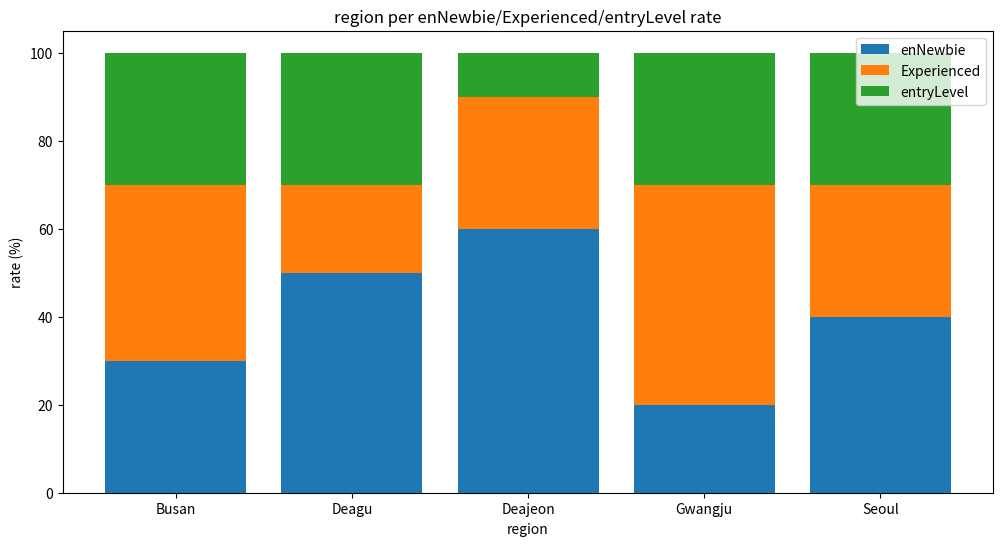

Generate this figure with matplotlib:
import pandas as pd
import seaborn as sns
import matplotlib.pyplot as plt
import os

#Seabron
# def save_programming_chart():
#     print("in")
#     # 데이터 생성
#     data = {
#         'Language': ['Java', 'Java', 'Java', 'Python', 'Python', 'Python', 'JavaScript', 'JavaScript', 'JavaScript', 'C', 'C', 'C'],

#         'Percentage': [30, 30, 40, 25, 35, 40, 50, 30, 20, 10, 50, 40]
#     }

#     # DataFrame 생성
#     df = pd.DataFrame(data)

#     # Seaborn을 사용하여 막대 차트 그리기
#     plt.figure(figsize=(10, 6))
#     sns.barplot(x='Language', y='Percentage', hue='Job', data=df)

#     # 그래프 저장 경로 설정
#     chart_dir = os.path.join('static', 'charts')
    
#     # 디렉토리가 없으면 생성
#     os.makedirs(chart_dir, exist_ok=True)

#     chart_path = os.path.join(chart_dir, 'programming_chart.png')
#     if os.path.exists(chart_path):
#         print(f"{chart_path} 파일이 존재합니다. 덮어씁니다.")
#     else:
#         print(f"{chart_path} 파일이 존재하지 않습니다. 새로 생성합니다.")

#     # 차트 이미지 저장
#     plt.savefig(chart_path)
#     plt.close()

#     return chart_path

# 2번 
response_data = [
        {"region": "Seoul", "experience": "enNewbie", "rate": 40},
        {"region": "Seoul", "experience": "Experienced", "rate": 30},
        {"region": "Seoul", "experience": "entryLevel", "rate": 30},
        {"region": "Busan", "experience": "enNewbie", "rate": 30},
        {"region": "Busan", "experience": "Experienced", "rate": 40},
        {"region": "Busan", "experience": "entryLevel", "rate": 30},
        {"region": "Deagu", "experience": "enNewbie", "rate": 50},
        {"region": "Deagu", "experience": "Experienced", "rate": 20},
        {"region": "Deagu", "experience": "entryLevel", "rate": 30},
        {"region": "Gwangju", "experience": "enNewbie", "rate": 20},
        {"region": "Gwangju", "experience": "Experienced", "rate": 50},
        {"region": "Gwangju", "experience": "entryLevel", "rate": 30},
        {"region": "Deajeon", "experience": "enNewbie", "rate": 60},
        {"region": "Deajeon", "experience": "Experienced", "rate": 30},
        {"region": "Deajeon", "experience": "entryLevel", "rate": 10}
    ]

# # 데이터프레임 생성
df = pd.DataFrame(response_data)

def draw_stacked_chart(df, filename='chart.png'):
    # region별 데이터를 그룹화
    grouped = df.groupby('region')

    # 필요한 데이터를 배열로 변환
    locations = grouped.size().index
    enNewbie = grouped.apply(lambda x: x[x['experience'] == 'enNewbie']['rate'].sum())
    Experienced = grouped.apply(lambda x: x[x['experience'] == 'Experienced']['rate'].sum())
    entryLevel = grouped.apply(lambda x: x[x['experience'] == 'entryLevel']['rate'].sum())

    # 막대 차트 생성
    bar_width = 0.35
    fig, ax = plt.subplots(figsize=(12, 6))

    # 스택된 바 차트 그리기
    ax.bar(locations, enNewbie, label='enNewbie')
    ax.bar(locations, Experienced, bottom=enNewbie, label='Experienced')
    ax.bar(locations, entryLevel, bottom=enNewbie + Experienced, label='entryLevel')

    ax.set_xlabel('region')
    ax.set_ylabel('rate (%)')
    ax.set_title('region per enNewbie/Experienced/entryLevel rate')
    ax.legend()

    # 그래프 저장 경로 설정
    chart_dir = os.path.join('main_page','static', 'charts')

    # 디렉토리가 없으면 생성
    os.makedirs(chart_dir, exist_ok=True)

    chart_path = os.path.join(chart_dir, filename)
    # plt.tight_layout()
    plt.savefig(chart_path)
    plt.close()

draw_stacked_chart(df, filename='chart1.png')
#4번 차트 그리는 
def save_programming_chart4():
    print("in")
    
    # 주어진 데이터
    data = [
        {
            "lang": "Java",
            "jobs": [
                { "job": "Backend engineer", "percentage": 30 },
                { "job": "java engineer", "percentage": 30 },
                { "job": "web engineer", "percentage": 40 }
            ]
        },
        {
            "lang": "Python",
            "jobs": [
                { "job": "Backend engineer", "percentage": 25 },
                { "job": "data engineer", "percentage": 35 },
                { "job": "frontend engineer", "percentage": 40 }
            ]
        },
        {
            "lang": "JavaScript",
            "jobs": [
                { "job": "frontend engineer", "percentage": 50 },
                { "job": "fullstack engineer", "percentage": 30 },
                { "job": "web publisher", "percentage": 20 }
            ]
        },
        {
            "lang": "C",
            "jobs": [
                { "job": "Embeded engineer", "percentage": 10 },
                { "job": "IOT engineer", "percentage": 50 },
                { "job": "coreBanking engineer", "percentage": 40 }
            ]
        }
    ]

    # 데이터프레임 생성
    records = []
    for language in data:
        for job_info in language["jobs"]:
            records.append({
                "Language": language["lang"],
                "Job": job_info["job"],
                "Percentage": job_info["percentage"],
            })

    df = pd.DataFrame(records)

    # Seaborn을 사용하여 막대 차트 그리기
    plt.figure(figsize=(10, 6))
    sns.barplot(x='Language', y='Percentage', hue='Job', data=df)

    # 그래프 저장 경로 설정
    chart_dir = os.path.join('main_page/static', 'charts')
    
    # 디렉토리가 없으면 생성
    os.makedirs(chart_dir, exist_ok=True)

    chart_path = os.path.join(chart_dir, 'programming_chart.png')
    if os.path.exists(chart_path):
        print(f"{chart_path} 파일이 존재합니다. 덮어씁니다.")
    else:
        print(f"{chart_path} 파일이 존재하지 않습니다. 새로 생성합니다.")
        
    # 차트 이미지 저장
    plt.savefig(chart_path)
    plt.close()

    return chart_path

# 함수 호출
